4-way image classification set "data" from GitHub (FinOrr/auto-fluidics); label vocabulary: co flow, dripping, jetting, no flow.

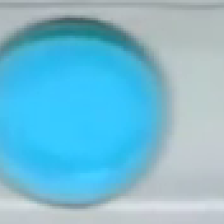
Label: dripping

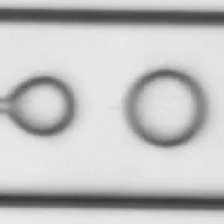
Label: co flow

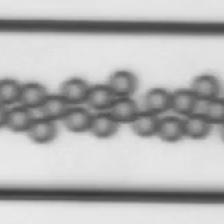
Label: dripping

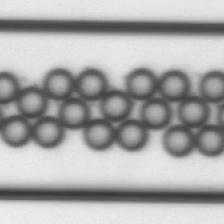
Label: dripping

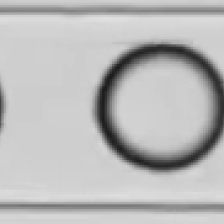
Label: dripping

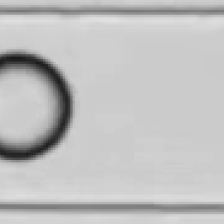
Label: dripping
